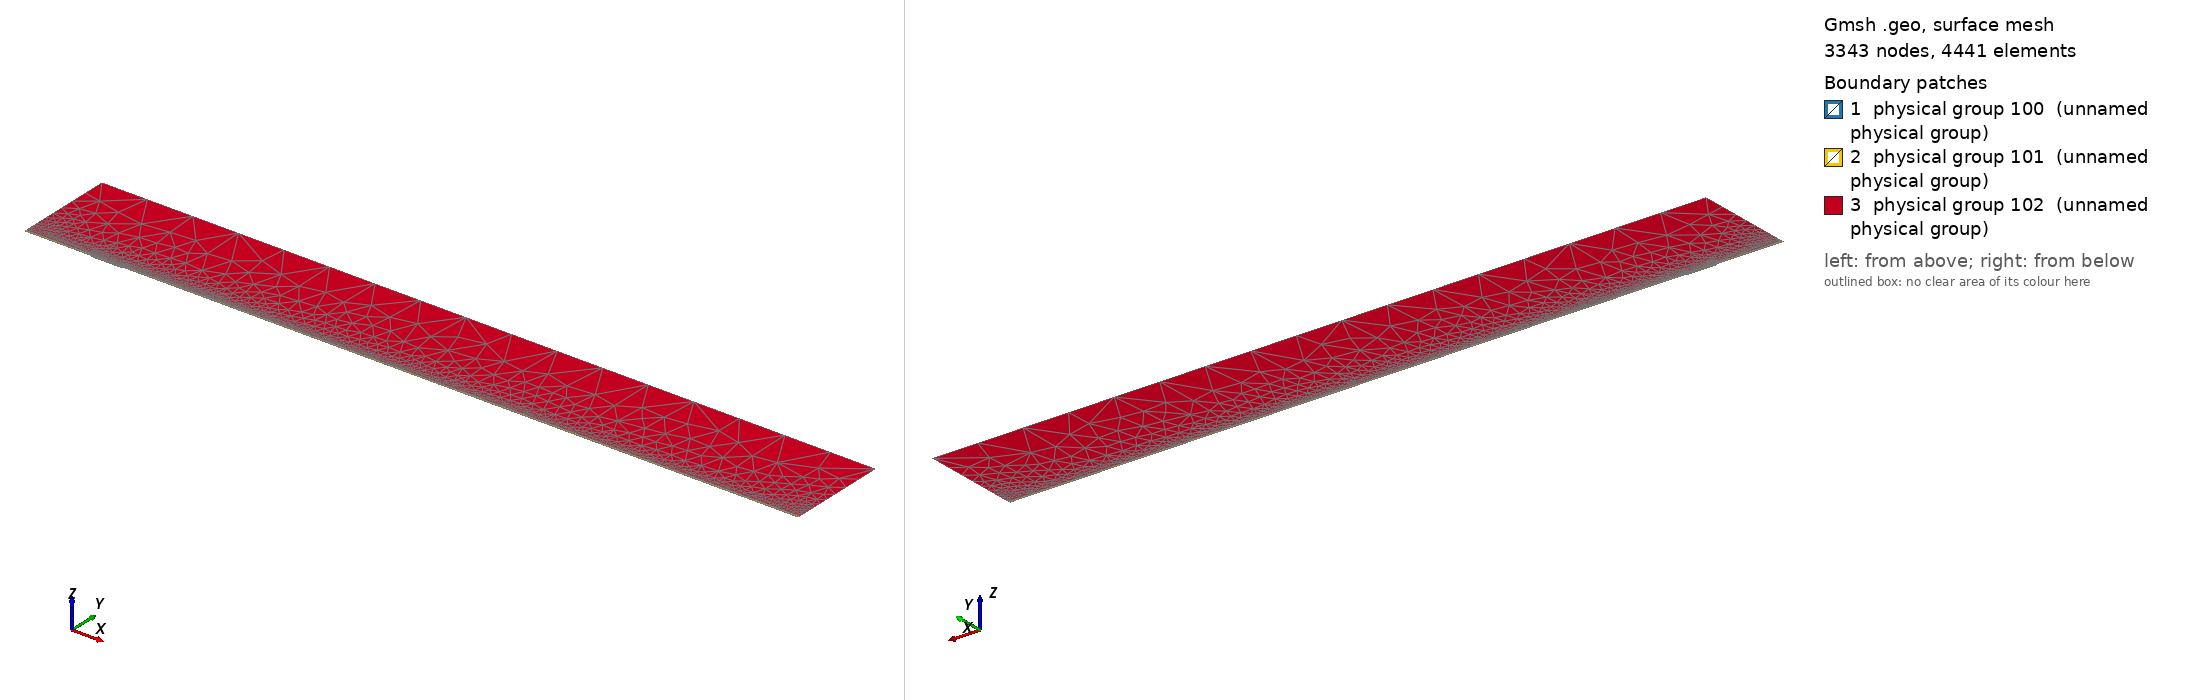

Gmsh geometry script, surface-meshed: 3343 nodes, 4441 surface elements. Boundary patches (legend numbers): 1 physical group 100 (unnamed physical group), 2 physical group 101 (unnamed physical group), 3 physical group 102 (unnamed physical group). Left view from above one corner, right view from below the opposite corner. Legend entries are the model's physical surfaces. The drawing asked Gmsh for element sizes between 1% and 20% of the model's largest extent; the script's own settings can give other sizes.

=== mesh.geo (drawn) ===
// Macro parameters
deltaStar = 1;
D = 1.79 * deltaStar; // depth of the gap 
W = 46.46 * deltaStar; // width of the gap
r = 16; // length of non-constant quads upstream and downstream of the gap
s = 8; // length of non-constant quads left and right inside the gap
BL = 0.25 * deltaStar; // height of the second layer of quad elements
BL_upper = 3.5 * deltaStar; // height of the third layer of quad elements
x0 = 100 * deltaStar; // x distance from inflow to gap
lengthOutflow = 1000 * deltaStar; // length after the gap
x3 = W + lengthOutflow; // last point of the domain
height = 150 * deltaStar; // height of the triangular region
triagHeightRegion_inflow = height - BL - BL_upper; // height of the triangular region

// Micro parameters
dx = 0.2; // dx of square elements near the leading and trailing edge of the gap (most resolution-demanding points in the domain)
dy = 1.25 * dx; 
size_triag_v_top = 64; // size of the elements in the upper triangular region

// All the value below are between 0 and 1. =1  means the elements are all equal in size. Avoid using values very close to 1, because we dividing by log(p) in the formula.
dy_in_v_right = 1.5; // heighest quad in the upper layer of quads, in the right part of the gap
dy_in_v_left = 1.75; // heighest quad in the upper layer of quads, in the left part of the gap

// fit (check the file scripts/fit_gmsh.py for more details)
p_in_v_left = 1.0335663036230878 - 1.0234149444433507/(W - 0.8098798097181781)^0.5991729377115732; // densitiy concentration of elements inside the gap, vertically, near the left wall.
p_in_v_right = 1.008073572191136 - 1.1471875292840257/(W - 1.2941255994826328)^0.7890392764815325; // densitiy concentration of elements inside the gap, vertically, near the right wall.
p_in_h_bottom = 0.9; // densitiy concentration of elements inside the gap, horizontally. 
p_in_h_top = 0.9; // densitiy concentration of elements inside the gap, horizontally. 

p_out_h = 0.5; // densitiy concentration of elements outside the gap, horizontally.
p_out_h_upper = 0.5; // densitiy concentration of elements outside the gap, horizontally on the upper layer of quads
p_out_v_inflow_dense = 0.8; // densitiy concentration of elements outside the gap, vertically, near the inflow and the gap
p_out_v_inflow_sparse = 0.99; // densitiy concentration of elements outside the gap, vertically, near the inflow and far from the gap
p_out_v_outflow_dense = 0.9; // densitiy concentration of elements outside the gap, vertically, near the outflow and the gap
p_out_v_outflow_sparse = 0.995; // densitiy concentration of elements outside the gap, vertically, near the outflow and far from the gap
p_triag_h_inflow = 0.8; // densitiy concentration of elements in the triangular region of the domain, horizontally.
p_triag_h_outflow = p_triag_h_inflow; // densitiy concentration of elements in the triangular region of the domain, horizontally.

enlarge_triag_inflow = 1.1; // heigher the value, larger the elements in the triangular region near the inflow
enlarge_triag_outflow = 1.1; // heigher the value, larger the elements in the triangular region near the outflow

// Automated parameters 
a_in_v_right = dx / (W / 2);
a_in_v_left = dx / (W / 2);
a_in_h_bottom = dy / (D / 2);
a_in_h_top = dx / (D / 2);
a_out_h = dx / BL;
a_out_v_inflow_dense = dx / r;
a_out_v_outflow_dense = dx / r;

// for the derivation of the formula, see file 20250123_gmshFormula.md in the docs folder
N_in_v_right = Ceil( Log (a_in_v_right / (1 - p_in_v_right + a_in_v_right * p_in_v_right)) / Log(p_in_v_right) );
N_in_v_left = Ceil( Log (a_in_v_left / (1 - p_in_v_left + a_in_v_left * p_in_v_left)) / Log(p_in_v_left) );
N_in_h_bottom = Ceil( Log (a_in_h_bottom / (1 - p_in_h_bottom + a_in_h_bottom * p_in_h_bottom)) / Log(p_in_h_bottom) );
N_in_h_top = Ceil( Log (a_in_h_top / (1 - p_in_h_top + a_in_h_top * p_in_h_top)) / Log(p_in_h_top) );
N_out_h = Ceil( Log (a_out_h / (1 - p_out_h + a_out_h * p_out_h)) / Log(p_out_h) ) + 1; // + 1 is to correct the fact that the distance is too small to properly approximate the dx length
N_out_v_inflow_dense = Ceil( Log (a_out_v_inflow_dense / (1 - p_out_v_inflow_dense + a_out_v_inflow_dense * p_out_v_inflow_dense)) / Log(p_out_v_inflow_dense) );
N_out_v_outflow_dense = Ceil( Log (a_out_v_outflow_dense / (1 - p_out_v_outflow_dense + a_out_v_outflow_dense * p_out_v_outflow_dense)) / Log(p_out_v_outflow_dense) );

p_for_a_out_v_inflow_sparse_computation = p_out_v_inflow_dense;
p_for_a_out_v_outflow_sparse_computation = (p_out_v_outflow_dense + p_out_v_outflow_dense) / 2;
a_out_v_inflow_sparse = r / (x0 - r) * (1 - p_for_a_out_v_inflow_sparse_computation) / (1 - p_for_a_out_v_inflow_sparse_computation^(N_out_v_inflow_dense + 1));
a_out_v_outflow_sparse = r / (lengthOutflow - r) * (1 - p_for_a_out_v_outflow_sparse_computation) / (1 - p_for_a_out_v_outflow_sparse_computation^(N_out_v_outflow_dense + 1));

N_out_v_inflow_sparse = Ceil( Log(a_out_v_inflow_sparse / (1 - p_out_v_inflow_sparse + a_out_v_inflow_sparse * p_out_v_inflow_sparse)) / Log(p_out_v_inflow_sparse) );
N_out_v_outflow_sparse = Ceil( Log(a_out_v_outflow_sparse / (1 - p_out_v_outflow_sparse + a_out_v_outflow_sparse * p_out_v_outflow_sparse)) / Log(p_out_v_outflow_sparse) );


// second layer of quads
a_out_h_upper = (BL) / (BL_upper) * (1 - p_out_h) / (1 - p_out_h^(N_out_h + 1));
N_out_h_upper = Ceil( Log(a_out_h_upper / (1 - p_out_h_upper + a_out_h_upper * p_out_h_upper)) / Log(p_out_h_upper) );

// ---------------------------
// for triangular region
// ---------------------------
a_triag_h_inflow = (BL_upper) / (triagHeightRegion_inflow) * (1 - p_out_h_upper) / (1 - p_out_h_upper^(N_out_h_upper + 1));
a_triag_h_outflow = a_triag_h_inflow;
N_triag_v_top = Ceil( (x3 + x0) / size_triag_v_top ); // we assume p_triag_v = 1, otherwise the formula is different
N_triag_h_inflow = Ceil( Log(a_triag_h_inflow / (1 - p_triag_h_inflow + a_triag_h_inflow * p_triag_h_inflow)) / Log(p_triag_h_inflow) );
N_triag_h_outflow = Ceil( Log(a_triag_h_outflow / (1 - p_triag_h_outflow + a_triag_h_outflow * p_triag_h_outflow)) / Log(p_triag_h_outflow) );
N_triag_h_inflow = Ceil( N_triag_h_inflow / enlarge_triag_inflow );
N_triag_h_outflow = Ceil( N_triag_h_outflow / enlarge_triag_outflow );

Point(1) = {-x0, 0, 0};
Point(2) = {0,0,0};
Point(3) = {0,-D,0};
Point(4) = {W,-D,0};
Point(5) = {W,0,0};
Point(6) = {x3,0,0};
Point(8) = {x3,height,0};
Point(7) = {x3,BL,0};
Point(9) = {-x0,height,0};
Point(10) = {-x0,BL,0};
Point(11) = {0,BL,0};
Point(12) = {W,BL,0};
Point(13) = {W/2,0,0};
Point(14) = {W/2,BL,0};
Point(15) = {0,-D/2,0};
Point(16) = {W/2,-D,0};
Point(17) = {W,-D/2,0};
Point(18) = {-r,0,0};
Point(19) = {-r,BL,0};
Point(20) = {W + r,0,0};
Point(21) = {W + r,BL,0};
Point(22) = {-x0,BL+BL_upper,0};
Point(23) = {-r,BL+BL_upper,0};
Point(24) = {W + r,BL+BL_upper,0};
Point(25) = {x3,BL+BL_upper,0};
Point(26) = {0,BL+BL_upper,0};
Point(27) = {W/2,BL+BL_upper,0};
Point(28) = {W,BL+BL_upper,0};

Line(1) = {1,18};
Line(2) = {2,15};
Line(3) = {3,16};
Line(4) = {4,17};
Line(5) = {5,20};
Line(6) = {6,7};
Line(7) = {7,25};
Line(8) = {8,9};
Line(9) = {9,22};
Line(10) = {10,19};
Line(11) = {10,1};
Line(12) = {11,14};
Line(13) = {12,21};
Line(14) = {2,13};
Line(15) = {15,3};
Line(16) = {16,4};
Line(17) = {17,5};
Line(18) = {13,5};
Line(19) = {14,12};
Line(20) = {18,2};
Line(21) = {20,6};
Line(22) = {21,7};
Line(23) = {19,11};
Line(24) = {22,10};
Line(25) = {25,8};
Line(26) = {25,24};
Line(27) = {22,23};
Line(30) = {23,26};
Line(31) = {26,27};
Line(32) = {27,28};
Line(33) = {28,24};

// outer quads
Curve Loop(1) = {5, 21, 6, -22, -13, -19, -12, -23, -10, 11, 1, 20, 14, 18};
Plane Surface(1) = {1};

// inside gap
Curve Loop(2) = {2, 15, 3, 16, 4, 17, -18, -14};
Plane Surface(2) = {2};

// triangular region
Curve Loop(3) = {-26, 25, 8, 9, 27, 30, 31,32,33};
Plane Surface(3) = {3};

// 3rd layer of quads
Curve Loop(4) = {-24, 27, 30, 31,32,33, -26,-7,-22,-13,-19,-12,-23,-10};

Plane Surface(4) = {4};


// This defines the surfaces that will be meshed with quad elements
Transfinite Surface {1} = {1, 6, 7, 10};
Transfinite Surface {2} = {3, 4, 5, 2}; // number '2' must match the number '2' of plane surface
Transfinite Surface {4} = {7, 25, 22, 10};

Transfinite Curve {18, 16, 19,32} = N_in_v_right Using Progression p_in_v_right;
Transfinite Curve {-14, -3, -12, -31} = N_in_v_left Using Progression p_in_v_left;

Transfinite Curve {15, -4} = N_in_h_bottom Using Progression p_in_h_bottom;
Transfinite Curve {-2, 17} = N_in_h_top Using Progression p_in_h_top;


Transfinite Curve {11, -6} = N_out_h Using Progression p_out_h;
Transfinite Curve {24, 28, 29, -7} = N_out_h_upper Using Progression p_out_h_upper;
Transfinite Curve {10, 1, 27} = N_out_v_inflow_sparse Using Progression p_out_v_inflow_sparse;
Transfinite Curve {20, 23, 30} = N_out_v_inflow_dense Using Progression p_out_v_inflow_dense;
Transfinite Curve {-21, -22, 26} = N_out_v_outflow_sparse Using Progression p_out_v_outflow_sparse;
Transfinite Curve {-5, -13,-33} = N_out_v_outflow_dense Using Progression p_out_v_outflow_dense;

Recombine Surface {1, 2, 4};

// for triangluar region
Transfinite Curve {8} = N_triag_v_top Using Progression 1;
Transfinite Curve {-25} = N_triag_h_outflow Using Progression p_triag_h_outflow;
Transfinite Curve {9} = N_triag_h_inflow Using Progression p_triag_h_inflow;


// defining boundary
Physical Curve(1) = {9,24,11}; // inlet
Physical Curve(2) = {7,25,6}; // outlet
Physical Curve(3) = {8}; // top
Physical Curve(4) = {1, 20, 2, 15, 3, 16, 4, 17, 5, 21}; // wall


Physical Surface(100) = {1};
Physical Surface(101) = {2, 4};
Physical Surface(102) = {3};
